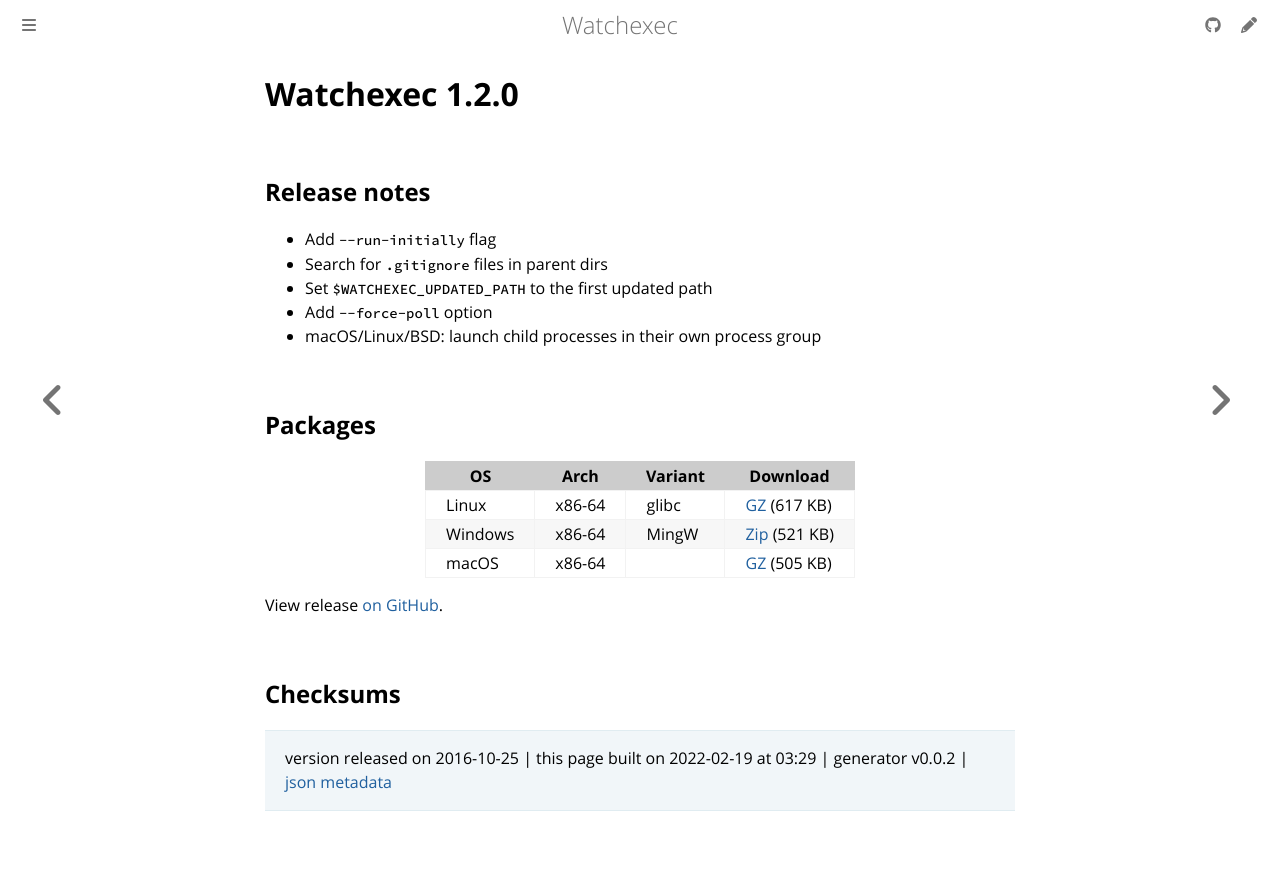

repository: watchexec/watchexec.github.io · page: downloads/watchexec/1.2.0/index.html · generator: mdbook

# Watchexec 1.2.0

## Release notes

<ul>
<li>Add <code>--run-initially</code> flag</li>
<li>Search for <code>.gitignore</code> files in parent dirs</li>
<li>Set <code>$WATCHEXEC_UPDATED_PATH</code> to the first updated path</li>
<li>Add <code>--force-poll</code> option</li>
<li>macOS/Linux/BSD: launch child processes in their own process group</li>
</ul>

## Packages

<table class="downloads">
<thead>
<tr>
<th>OS</th>
<th>Arch</th>
<th>Variant</th>
<th>Download</th>

</tr>
</thead>
<tbody>
<tr>
						<td rowspan="1">Linux</td>
						
<td rowspan="1">x86-64</td>
            
						
<td rowspan="1">glibc</td>
            
<td><a class="download" href="https://github.com/watchexec/watchexec/releases/download/1.2.0/watchexec-1.2.0-x86_64-unknown-linux-gnu.tar.gz">GZ</a> (617 KB)</td>
						
</tr>
					
<tr>
						<td rowspan="1">Windows</td>
						
<td rowspan="1">x86-64</td>
            
						
<td rowspan="1">MingW</td>
            
<td><a class="download" href="https://github.com/watchexec/watchexec/releases/download/1.2.0/watchexec-1.2.0-x86_64-pc-windows-gnu.zip">Zip</a> (521 KB)</td>
						
</tr>
					
<tr>
						<td rowspan="1">macOS</td>
						
<td rowspan="1">x86-64</td>
            
						
<td rowspan="1"></td>
            
<td><a class="download" href="https://github.com/watchexec/watchexec/releases/download/1.2.0/watchexec-1.2.0-x86_64-apple-darwin.tar.gz">GZ</a> (505 KB)</td>
						
</tr>
					</tbody>
</table>


View release [on GitHub](https://github.com/watchexec/watchexec/releases/1.2.0).

## Checksums





>	 version released on 2016-10-25
>	|
>	this page built on 2022-02-19 at 03:29
>	| generator v0.0.2
>	| [json metadata](meta.json)
